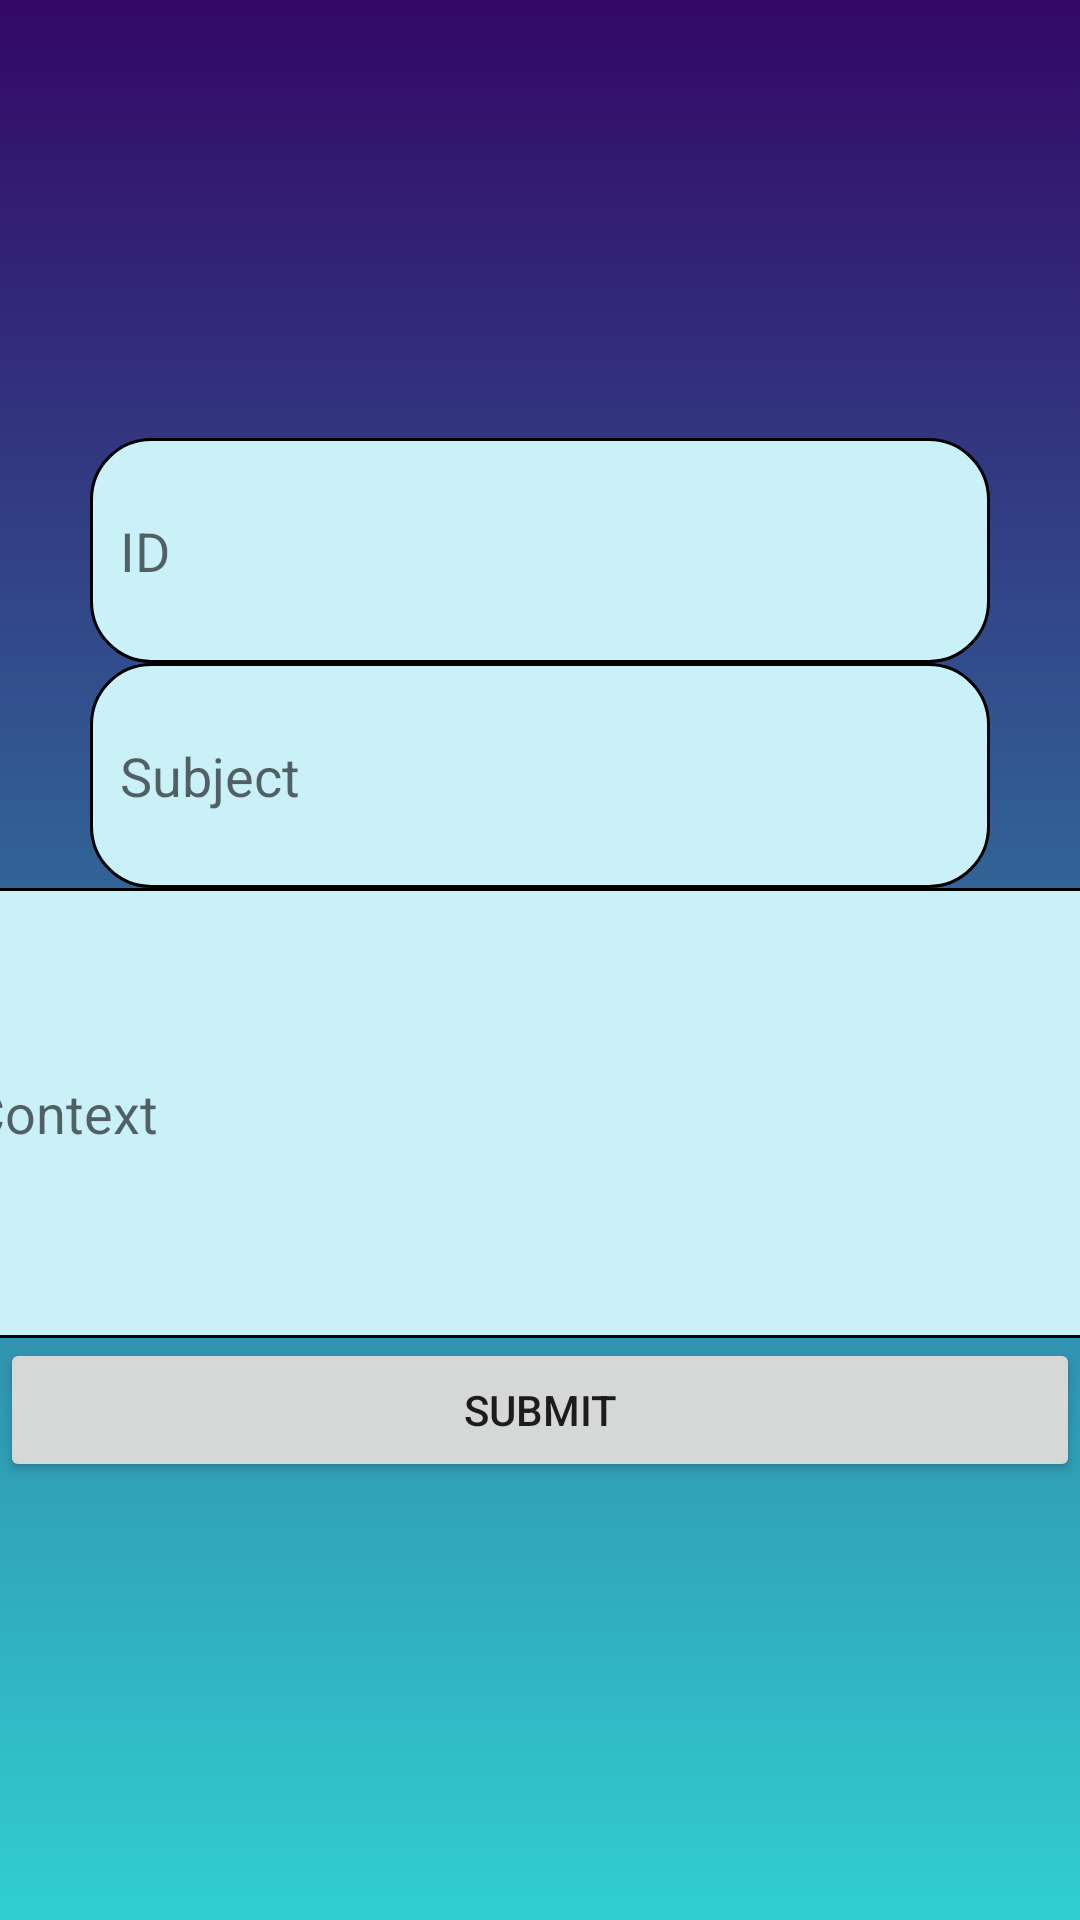

Write the Android layout XML for this screen, with the resource values it uses.
<!-- AndroidManifest.xml: application theme Theme.Emobility -->
<!-- res/layout/fragment_report.xml -->
<?xml version="1.0" encoding="utf-8"?>
<FrameLayout xmlns:android="http://schemas.android.com/apk/res/android"
    xmlns:tools="http://schemas.android.com/tools"
    android:layout_width="match_parent"
    android:layout_height="match_parent"
    xmlns:app="http://schemas.android.com/apk/res-auto"
    tools:context=".reportFragment"
    android:background="@drawable/gradient_background"
    >


    <LinearLayout
        android:id="@+id/linearLayout"
        android:layout_width="match_parent"
        android:layout_height="wrap_content"
        android:layout_gravity="center"
        android:orientation="vertical"
        >
        <EditText
            android:id="@+id/textViewIDReport"
            android:layout_width="300dp"
            android:layout_height="75dp"
            android:layout_gravity="center"
            android:background="@drawable/custom_input"
            android:ems="20"
            android:hint="@string/repID"
            android:textColor="@color/black"
            android:padding="10dp"
            />
        <EditText
            android:id="@+id/textViewSubjectReport"
            android:layout_width="300dp"
            android:layout_height="75dp"
            android:layout_gravity="center"
            android:background="@drawable/custom_input"
            android:ems="20"
            android:hint="@string/repSubject"
            android:textColor="@color/black"
            android:padding="10dp"
            />

        <EditText
            android:id="@+id/textViewContextReport"
            android:layout_width="400dp"
            android:layout_height="150dp"
            android:layout_gravity="center"
            android:background="@drawable/custom_input"
            android:hint="@string/repContext"
            android:padding="10dp"

            />
        <Button
            android:id="@+id/buttonReport"
            android:layout_width="match_parent"
            android:layout_height="wrap_content"
            android:text="@string/repSubmitButton"

            />

    </LinearLayout>



</FrameLayout>
<!-- resources referenced by this layout -->
<resources>
  <!-- drawable custom_input (drawable) -->
  <?xml version="1.0" encoding="utf-8"?>
  <selector xmlns:android="http://schemas.android.com/apk/res/android">
  
      <item android:state_enabled="true" android:state_focused="true">
          <shape android:shape="rectangle" >
              <solid android:color="#73e6e6"/>
              <corners android:radius="20dp"/>
              <stroke android:color="#00b4d8" android:width="1dp"/>
          </shape>
      </item>
  
      <item android:state_enabled="true" >
          <shape android:shape="rectangle" >
              <solid android:color="#CAF0F8"/>
              <corners android:radius="20dp"/>
              <stroke android:color="@color/black" android:width="1dp"/>
          </shape>
      </item>
  </selector>
  <!-- drawable gradient_background (drawable) -->
  <?xml version="1.0" encoding="utf-8"?>
  <selector xmlns:android="http://schemas.android.com/apk/res/android">
   <item>
       <shape>
           <gradient
               android:angle="90"
               android:startColor="#30cfd0"
               android:endColor="#330867"
               android:type="linear"/>
       </shape>
   </item>
  </selector>
  <string name="repContext">Context</string>
  <string name="repID">ID</string>
  <string name="repSubject">Subject</string>
  <string name="repSubmitButton">Submit</string>
  <style name="Theme.Emobility" parent="Theme.MaterialComponents.DayNight.DarkActionBar">
          
          <item name="colorPrimary">@color/purple_500</item>
          <item name="colorPrimaryVariant">@color/purple_700</item>
          <item name="colorOnPrimary">@color/white</item>
          
          <item name="colorSecondary">@color/teal_200</item>
          <item name="colorSecondaryVariant">@color/teal_700</item>
          <item name="colorOnSecondary">@color/black</item>
          
          <item name="android:statusBarColor" tools:targetApi="l">?attr/colorPrimaryVariant</item>
          
      </style>
  <!-- not gathered from this repository: default colours our renderer supplied (Android Studio template values) -->
  <color name="purple_500">#FF6200EE</color>
  <color name="purple_700">#FF3700B3</color>
  <color name="teal_200">#FF03DAC5</color>
  <color name="teal_700">#FF018786</color>
  <color name="black">#FF000000</color>
  <color name="white">#FFFFFFFF</color>
</resources>
